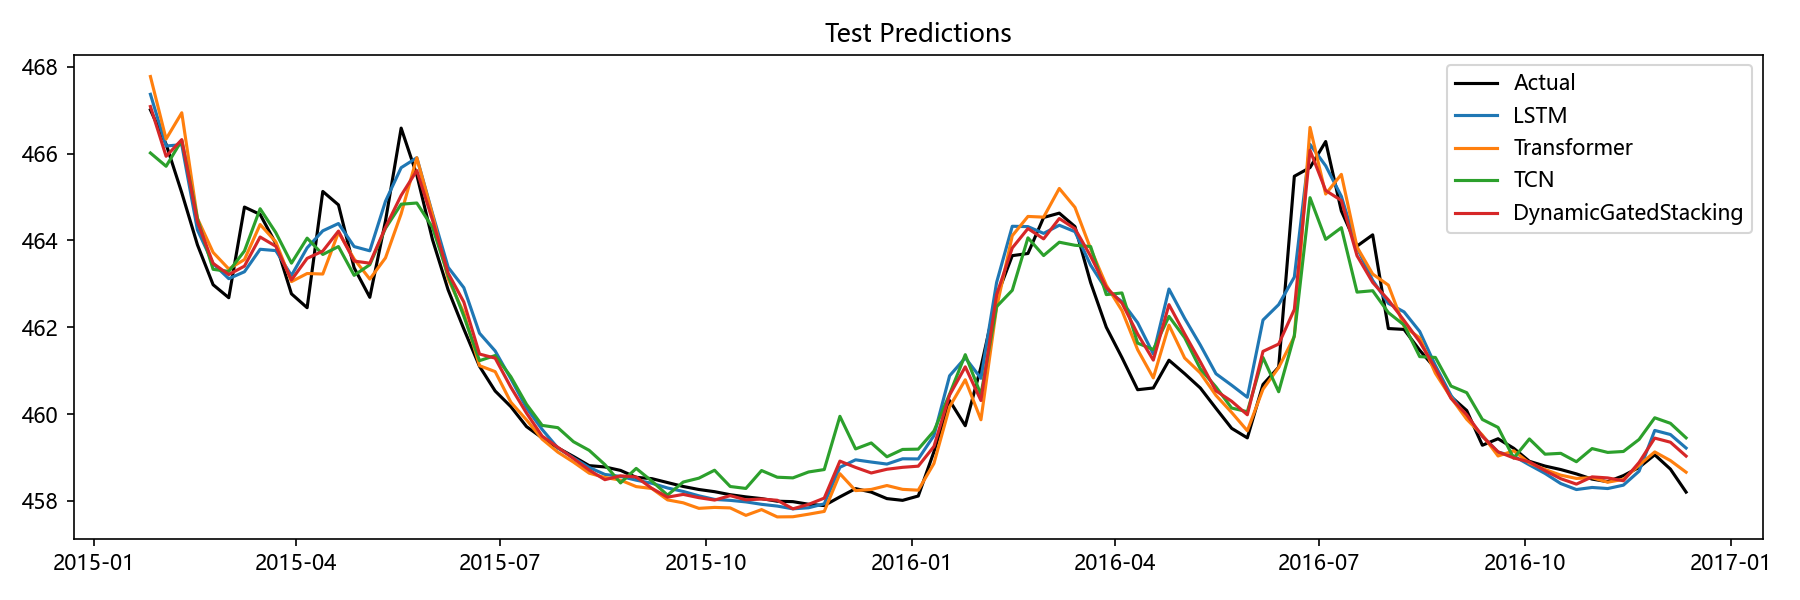

Source data for this figure (header and first rows):
Date, Actual, LSTM, Transformer, TCN, Aquifer, DynamicGatedStacking
2015-01-26, 467, 467.4, 467.8, 466, 岩溶水4, 467.1
2015-02-02, 466.2, 466.2, 466.3, 465.7, 岩溶水4, 465.9
2015-02-09, 465.1, 466.2, 466.9, 466.3, 岩溶水4, 466.3
2015-02-16, 463.9, 464.2, 464.5, 464.5, 岩溶水4, 464.4
2015-02-23, 463, 463.5, 463.7, 463.3, 岩溶水4, 463.5
2015-03-02, 462.7, 463.1, 463.3, 463.3, 岩溶水4, 463.2
2015-03-09, 464.8, 463.3, 463.6, 463.8, 岩溶水4, 463.4
2015-03-16, 464.6, 463.8, 464.4, 464.7, 岩溶水4, 464.1
2015-03-23, 463.9, 463.8, 464, 464.2, 岩溶水4, 463.9
2015-03-30, 462.8, 463.2, 463.1, 463.5, 岩溶水4, 463.1
2015-04-06, 462.4, 463.8, 463.2, 464.1, 岩溶水4, 463.6
2015-04-13, 465.1, 464.2, 463.2, 463.7, 岩溶水4, 463.8
2015-04-20, 464.8, 464.4, 464.2, 463.9, 岩溶水4, 464.2
2015-04-27, 463.4, 463.9, 463.6, 463.2, 岩溶水4, 463.5
2015-05-04, 462.7, 463.8, 463.1, 463.4, 岩溶水4, 463.5
2015-05-11, 464.4, 464.9, 463.6, 464.3, 岩溶水4, 464.3
2015-05-18, 466.6, 465.7, 464.6, 464.8, 岩溶水4, 465
2015-05-25, 465.5, 465.9, 465.9, 464.9, 岩溶水4, 465.6
2015-06-01, 464, 464.6, 464.6, 464.3, 岩溶水4, 464.5
2015-06-08, 462.9, 463.4, 463.1, 463.2, 岩溶水4, 463.2
2015-06-15, 462, 462.9, 462.3, 462.3, 岩溶水4, 462.6
2015-06-22, 461.1, 461.9, 461.1, 461.2, 岩溶水4, 461.4
2015-06-29, 460.5, 461.5, 461, 461.3, 岩溶水4, 461.3
2015-07-06, 460.2, 460.8, 460.3, 460.9, 岩溶水4, 460.6
2015-07-13, 459.7, 460.1, 459.9, 460.2, 岩溶水4, 460
2015-07-20, 459.4, 459.6, 459.4, 459.7, 岩溶水4, 459.5
2015-07-27, 459.2, 459.2, 459.1, 459.7, 岩溶水4, 459.2
2015-08-03, 459, 459, 458.9, 459.4, 岩溶水4, 459
2015-08-10, 458.8, 458.8, 458.6, 459.2, 岩溶水4, 458.7
2015-08-17, 458.8, 458.6, 458.5, 458.8, 岩溶水4, 458.5
2015-08-24, 458.7, 458.6, 458.5, 458.4, 岩溶水4, 458.6
2015-08-31, 458.5, 458.5, 458.3, 458.7, 岩溶水4, 458.5
2015-09-07, 458.5, 458.4, 458.3, 458.5, 岩溶水4, 458.3
2015-09-14, 458.4, 458.3, 458, 458.1, 岩溶水4, 458.1
2015-09-21, 458.3, 458.2, 458, 458.4, 岩溶水4, 458.1
2015-09-28, 458.3, 458.1, 457.8, 458.5, 岩溶水4, 458.1
2015-10-05, 458.2, 458, 457.8, 458.7, 岩溶水4, 458
2015-10-12, 458.1, 458, 457.8, 458.3, 岩溶水4, 458.1
2015-10-19, 458.1, 458, 457.7, 458.3, 岩溶水4, 458
2015-10-26, 458.1, 457.9, 457.8, 458.7, 岩溶水4, 458
2015-11-02, 458, 457.9, 457.6, 458.5, 岩溶水4, 458
2015-11-09, 458, 457.8, 457.6, 458.5, 岩溶水4, 457.8
2015-11-16, 457.9, 457.8, 457.7, 458.7, 岩溶水4, 457.9
2015-11-23, 457.9, 457.9, 457.8, 458.7, 岩溶水4, 458.1
2015-11-30, 458.1, 458.8, 458.6, 459.9, 岩溶水4, 458.9
2015-12-07, 458.3, 458.9, 458.2, 459.2, 岩溶水4, 458.8
2015-12-14, 458.2, 458.9, 458.3, 459.3, 岩溶水4, 458.6
2015-12-21, 458.1, 458.8, 458.4, 459, 岩溶水4, 458.7
2015-12-28, 458, 459, 458.3, 459.2, 岩溶水4, 458.8
2016-01-04, 458.1, 459, 458.2, 459.2, 岩溶水4, 458.8
2016-01-11, 459.1, 459.5, 458.9, 459.6, 岩溶水4, 459.3
2016-01-18, 460.3, 460.9, 460.2, 460.5, 岩溶水4, 460.4
2016-01-25, 459.7, 461.3, 460.8, 461.4, 岩溶水4, 461.1
2016-02-01, 461.1, 460.8, 459.9, 460.4, 岩溶水4, 460.3
2016-02-08, 462.7, 463, 462.5, 462.5, 岩溶水4, 462.8
2016-02-15, 463.6, 464.3, 464.1, 462.9, 岩溶水4, 463.8
2016-02-22, 463.7, 464.3, 464.6, 464.1, 岩溶水4, 464.3
2016-02-29, 464.5, 464.2, 464.5, 463.7, 岩溶水4, 464
2016-03-07, 464.6, 464.4, 465.2, 464, 岩溶水4, 464.5
2016-03-14, 464.3, 464.2, 464.8, 463.9, 岩溶水4, 464.3
... 39 more rows
